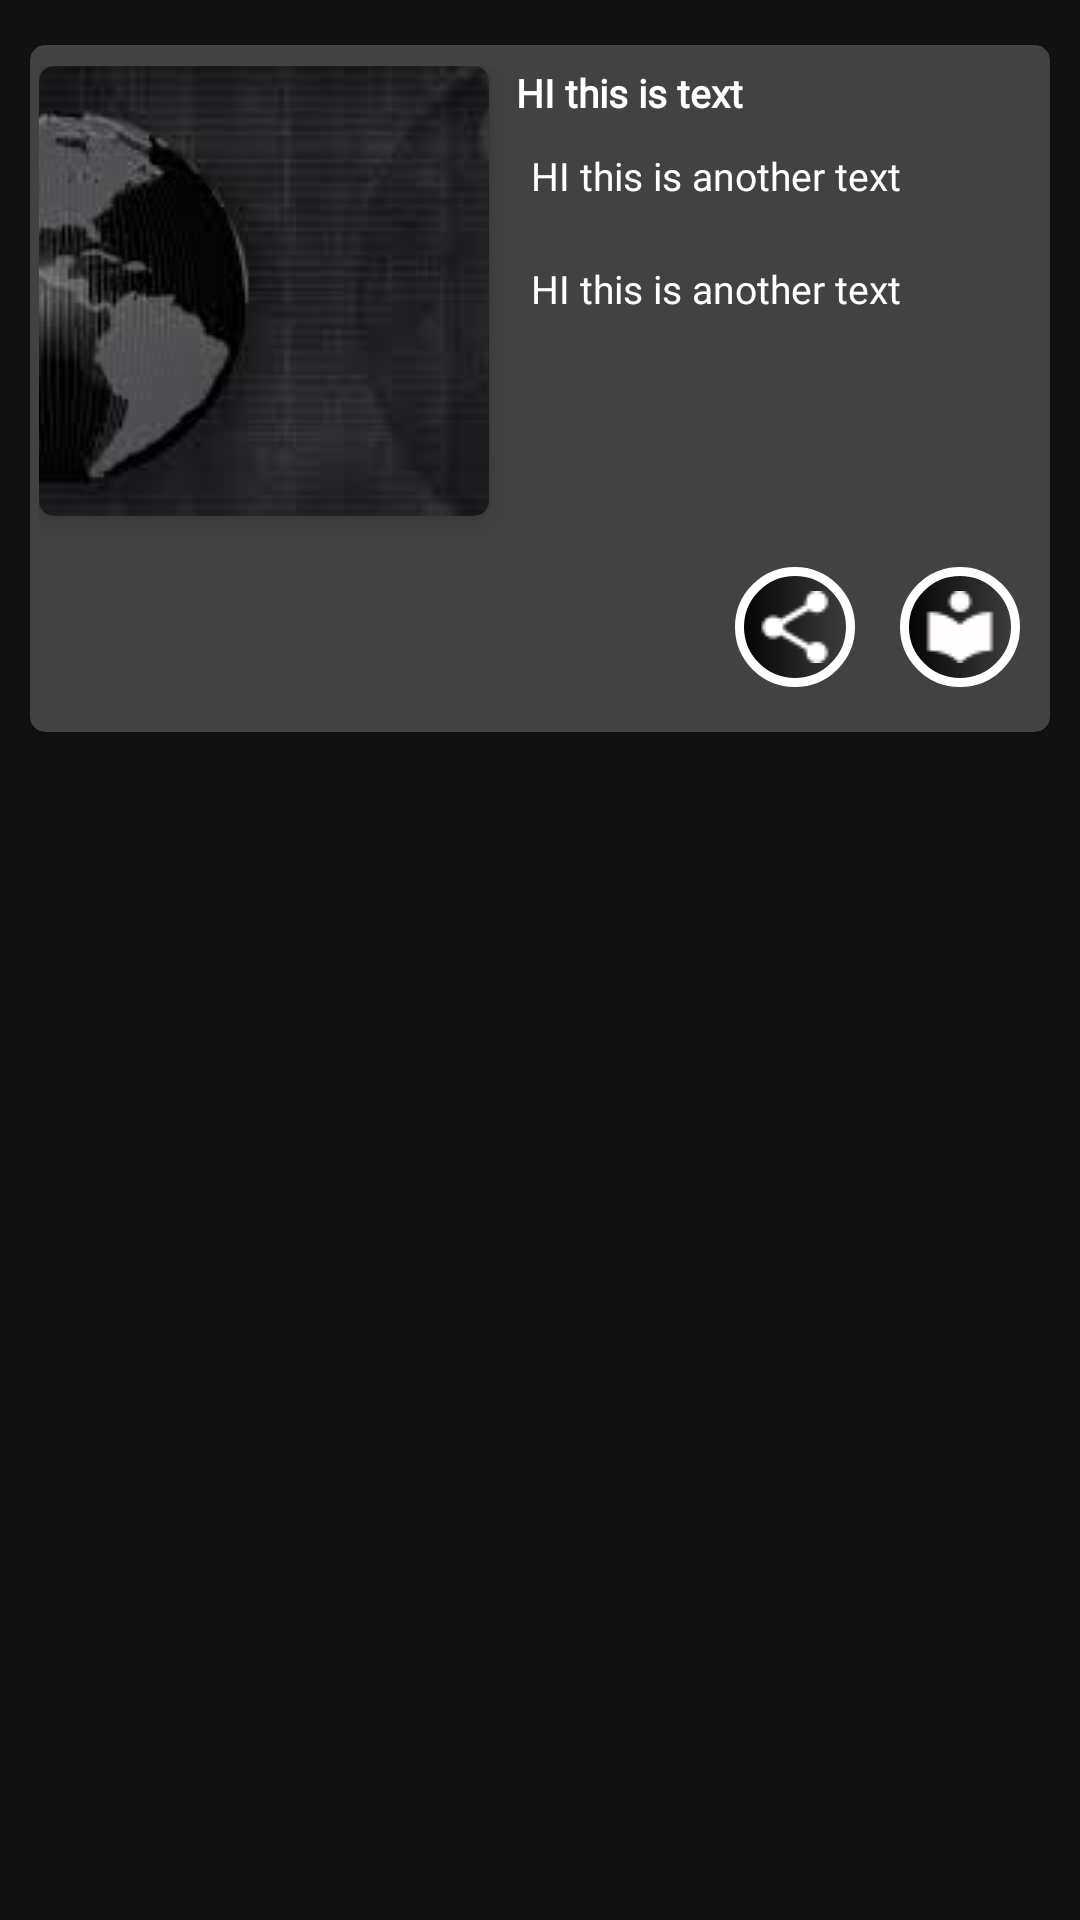

Android layout source for this screen:
<!-- AndroidManifest.xml: application theme AppTheme -->
<!-- res/layout/reso.xml -->
<?xml version="1.0" encoding="utf-8"?>
<LinearLayout xmlns:android="http://schemas.android.com/apk/res/android"
    xmlns:aapt="http://schemas.android.com/aapt"
    xmlns:app="http://schemas.android.com/apk/res-auto"
    android:layout_width="match_parent"
    android:layout_height="wrap_content"
    android:paddingHorizontal="5dp"
    android:paddingVertical="10dp"
    android:paddingLeft="5dp"
    android:paddingTop="10dp"
    android:paddingRight="5dp"
    android:paddingBottom="10dp">

    <androidx.cardview.widget.CardView
        android:id="@+id/card_view"
        android:layout_width="match_parent"
        android:layout_height="wrap_content"

        android:layout_margin="5dp"
        app:cardBackgroundColor="@color/cardview_dark_background"
        app:cardCornerRadius="5dp"
        app:cardElevation="5dp">

        <LinearLayout
            android:layout_width="match_parent"
            android:layout_height="match_parent"
            android:orientation="vertical">

            <LinearLayout
                android:layout_width="match_parent"
                android:layout_height="wrap_content"
                android:layout_marginTop="7dp"
                android:layout_marginHorizontal="3dp"
                android:orientation="horizontal">

                <androidx.cardview.widget.CardView
                    android:layout_width="wrap_content"
                    android:layout_height="150dp"
                    android:layout_gravity="start"
                    android:layout_marginTop="17dp"
                    app:cardCornerRadius="5dp"
                    app:cardElevation="5dp">

                    <ImageView
                        android:id="@+id/im1"
                        android:layout_width="150dp"
                        android:layout_height="150dp"

                        android:scaleType="center"
                        android:src="@drawable/news11" />
                </androidx.cardview.widget.CardView>

                <androidx.core.widget.NestedScrollView
                    android:layout_width="match_parent"
                    android:layout_height="match_parent"
                    android:fadeScrollbars="true"
                    android:layout_marginLeft="4dp"
                    android:scrollbars="vertical">

                    <LinearLayout
                        android:layout_width="wrap_content"
                        android:layout_height="match_parent"
                        android:orientation="vertical">


                        <TextView
                            android:id="@+id/t1"
                            android:layout_width="match_parent"
                            android:layout_height="wrap_content"
                            android:layout_marginStart="5dp"
                            android:layout_marginLeft="5dp"

                            android:fontFamily="@font/alegreya_sc"
                            android:text="HI this is text"
                            android:textColor="#ffffff"
                            android:textSize="13sp"
                            android:textStyle="bold" />


                        <TextView
                            android:id="@+id/t2"
                            android:layout_width="match_parent"
                            android:layout_height="wrap_content"
                            android:fontFamily="@font/alegreya_sc"
                            android:padding="10dp"
                            android:text="HI this is another text"
                            android:textColor="#ffffff"
                            android:textSize="13sp"
                            android:textStyle="normal" />


                        <TextView
                            android:id="@+id/date"
                            android:layout_width="match_parent"
                            android:layout_height="wrap_content"
                            android:layout_gravity="end|bottom"
                            android:fontFamily="@font/alegreya_sc"
                            android:gravity="end|bottom"
                            android:padding="10dp"
                            android:text="HI this is another text"
                            android:textColor="#ffffff"
                            android:textSize="13sp"
                            android:textStyle="normal">

                        </TextView>
                    </LinearLayout>
                </androidx.core.widget.NestedScrollView>
            </LinearLayout>

            <LinearLayout
                android:layout_width="match_parent"
                android:layout_height="wrap_content"
                android:layout_alignParentBottom="true"
                android:layout_marginBottom="15dp"
                android:gravity="end"
                android:orientation="horizontal"
                android:paddingEnd="10dp"
                android:paddingRight="10dp">

                <androidx.appcompat.widget.AppCompatImageButton
                    android:id="@+id/share"
                    android:layout_width="40dp"
                    android:layout_height="40dp"
                    android:layout_gravity="bottom|right|center_vertical|center_horizontal|center|end"


                    android:background="@drawable/grade"
                    android:src="@drawable/share" />

                <androidx.appcompat.widget.AppCompatImageButton
                    android:id="@+id/read"
                    android:layout_width="40dp"
                    android:layout_height="40dp"
                    android:layout_gravity="bottom|right|center_vertical|center_horizontal|center|end"
                    android:layout_marginStart="15dp"
                    android:layout_marginLeft="15dp"

                    android:background="@drawable/grade"
                    android:src="@drawable/read" />
            </LinearLayout>
        </LinearLayout>
    </androidx.cardview.widget.CardView>
</LinearLayout>
<!-- resources referenced by this layout -->
<resources>
  <!-- drawable grade (drawable) -->
  <?xml version="1.0" encoding="utf-8"?>
  <shape xmlns:android="http://schemas.android.com/apk/res/android"
      xmlns:aapt="http://schemas.android.com/aapt"
      xmlns:app="http://schemas.android.com/apk/res-auto"
      android:shape="rectangle">
      <gradient
          android:angle="0"
          android:endColor="#1111"
          android:gradientRadius="22dp"
          android:startColor="#010101" />
      <stroke
          android:width="3dp"
          android:color="#ffff" />
      <corners android:radius="30dp" />
  </shape>
  <!-- drawable news11: jpg bitmap (drawable, 3691 bytes) -->
  <!-- drawable read: png bitmap (drawable, 708 bytes) -->
  <!-- drawable share: png bitmap (drawable, 609 bytes) -->
  <style name="AppTheme" parent="Theme.MaterialComponents.NoActionBar">
          
  
          <item name="colorPrimary">@color/colorPrimary</item>
          <item name="colorPrimaryDark">@color/colorPrimaryDark</item>
          <item name="colorAccent">@color/colorAccent</item>
          <item name="windowActionBar">false</item>
          <item name="popupMenuBackground">@android:color/white</item>
          <item name="windowNoTitle">true</item>
      </style>
  <color name="colorPrimary">#6200EE</color>
  <color name="colorPrimaryDark">#3700B3</color>
  <color name="colorAccent">#03DAC5</color>
</resources>
